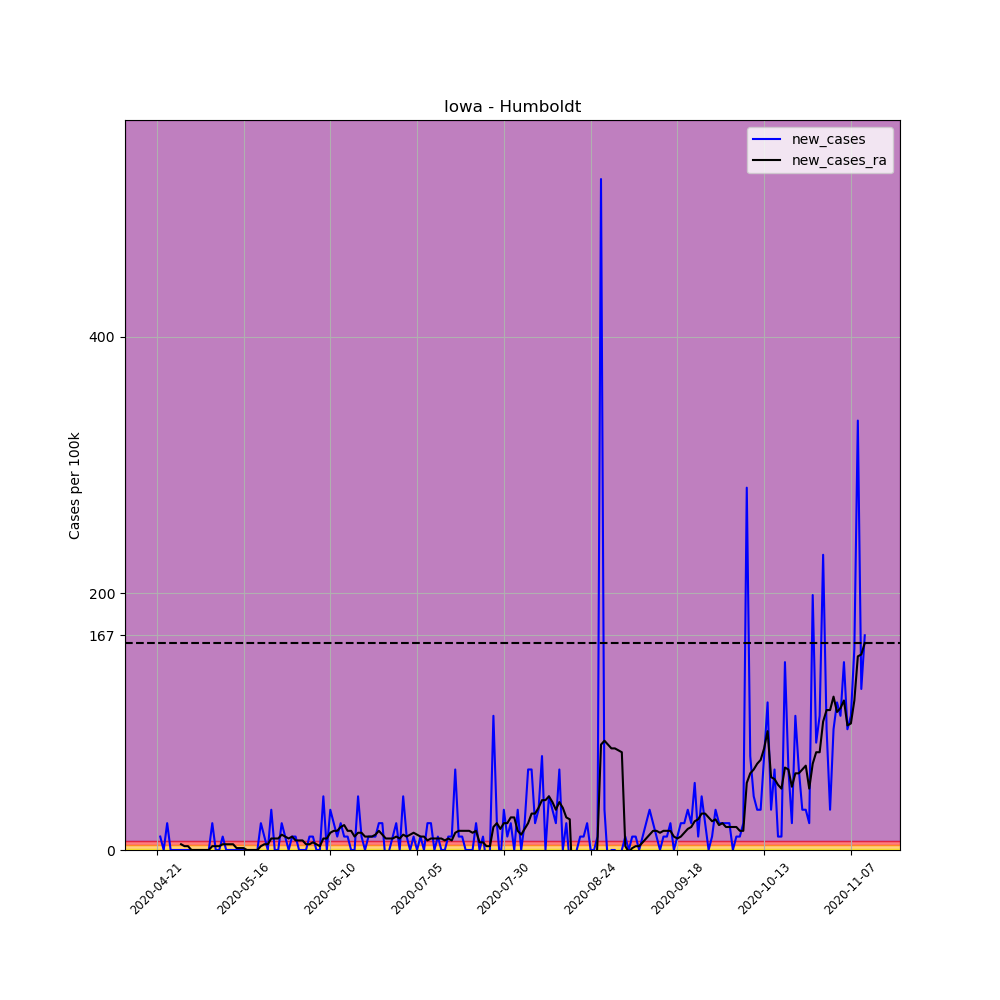

Source data for this figure (header and first rows):
, date, county, state, fips, cases, deaths, COUNTY, STNAME, CTYNAME, POPESTIMATE2019, per_100k, per_100k_ra, new_cases, new_cases_ra
637335, 2020-04-21, Humboldt, Iowa, 19091, 1, 0, 91, Iowa, Humboldt, 9558, 10.46, , , 
637336, 2020-04-22, Humboldt, Iowa, 19091, 2, 0, 91, Iowa, Humboldt, 9558, 20.92, , 10.46, 
637337, 2020-04-23, Humboldt, Iowa, 19091, 2, 0, 91, Iowa, Humboldt, 9558, 20.92, , 0.0, 
637338, 2020-04-24, Humboldt, Iowa, 19091, 4, 0, 91, Iowa, Humboldt, 9558, 41.85, , 20.92, 
637339, 2020-04-25, Humboldt, Iowa, 19091, 4, 0, 91, Iowa, Humboldt, 9558, 41.85, , 0.0, 
637340, 2020-04-26, Humboldt, Iowa, 19091, 4, 0, 91, Iowa, Humboldt, 9558, 41.85, , 0.0, 
637341, 2020-04-27, Humboldt, Iowa, 19091, 4, 0, 91, Iowa, Humboldt, 9558, 41.85, 31.39, 0.0, 
637342, 2020-04-28, Humboldt, Iowa, 19091, 4, 0, 91, Iowa, Humboldt, 9558, 41.85, 35.87, 0.0, 4.484
637343, 2020-04-29, Humboldt, Iowa, 19091, 4, 0, 91, Iowa, Humboldt, 9558, 41.85, 38.86, 0.0, 2.989
637344, 2020-04-30, Humboldt, Iowa, 19091, 4, 0, 91, Iowa, Humboldt, 9558, 41.85, 41.85, 0.0, 2.989
637345, 2020-05-01, Humboldt, Iowa, 19091, 4, 0, 91, Iowa, Humboldt, 9558, 41.85, 41.85, 0.0, 0.0
637346, 2020-05-02, Humboldt, Iowa, 19091, 4, 0, 91, Iowa, Humboldt, 9558, 41.85, 41.85, 0.0, 0.0
637347, 2020-05-03, Humboldt, Iowa, 19091, 4, 0, 91, Iowa, Humboldt, 9558, 41.85, 41.85, 0.0, 0.0
637348, 2020-05-04, Humboldt, Iowa, 19091, 4, 0, 91, Iowa, Humboldt, 9558, 41.85, 41.85, 0.0, 0.0
637349, 2020-05-05, Humboldt, Iowa, 19091, 4, 0, 91, Iowa, Humboldt, 9558, 41.85, 41.85, 0.0, 0.0
637350, 2020-05-06, Humboldt, Iowa, 19091, 4, 0, 91, Iowa, Humboldt, 9558, 41.85, 41.85, 0.0, 0.0
637351, 2020-05-07, Humboldt, Iowa, 19091, 6, 0, 91, Iowa, Humboldt, 9558, 62.77, 44.84, 20.92, 2.989
637352, 2020-05-08, Humboldt, Iowa, 19091, 6, 0, 91, Iowa, Humboldt, 9558, 62.77, 47.83, 0.0, 2.989
637353, 2020-05-09, Humboldt, Iowa, 19091, 6, 0, 91, Iowa, Humboldt, 9558, 62.77, 50.82, 0.0, 2.989
637354, 2020-05-10, Humboldt, Iowa, 19091, 7, 0, 91, Iowa, Humboldt, 9558, 73.24, 55.3, 10.46, 4.484
637355, 2020-05-11, Humboldt, Iowa, 19091, 7, 0, 91, Iowa, Humboldt, 9558, 73.24, 59.79, 0.0, 4.484
637356, 2020-05-12, Humboldt, Iowa, 19091, 7, 0, 91, Iowa, Humboldt, 9558, 73.24, 64.27, 0.0, 4.484
637357, 2020-05-13, Humboldt, Iowa, 19091, 7, 0, 91, Iowa, Humboldt, 9558, 73.24, 68.75, 0.0, 4.484
637358, 2020-05-14, Humboldt, Iowa, 19091, 7, 0, 91, Iowa, Humboldt, 9558, 73.24, 70.25, 0.0, 1.495
637359, 2020-05-15, Humboldt, Iowa, 19091, 7, 0, 91, Iowa, Humboldt, 9558, 73.24, 71.74, 0.0, 1.495
637360, 2020-05-16, Humboldt, Iowa, 19091, 7, 0, 91, Iowa, Humboldt, 9558, 73.24, 73.24, 0.0, 1.495
637361, 2020-05-17, Humboldt, Iowa, 19091, 7, 0, 91, Iowa, Humboldt, 9558, 73.24, 73.24, 0.0, 0.0
637362, 2020-05-18, Humboldt, Iowa, 19091, 7, 0, 91, Iowa, Humboldt, 9558, 73.24, 73.24, 0.0, 0.0
637363, 2020-05-19, Humboldt, Iowa, 19091, 7, 0, 91, Iowa, Humboldt, 9558, 73.24, 73.24, 0.0, 0.0
637364, 2020-05-20, Humboldt, Iowa, 19091, 7, 0, 91, Iowa, Humboldt, 9558, 73.24, 73.24, 0.0, 0.0
637365, 2020-05-21, Humboldt, Iowa, 19091, 9, 0, 91, Iowa, Humboldt, 9558, 94.16, 76.23, 20.92, 2.989
637366, 2020-05-22, Humboldt, Iowa, 19091, 10, 0, 91, Iowa, Humboldt, 9558, 104.6, 80.71, 10.46, 4.484
637367, 2020-05-23, Humboldt, Iowa, 19091, 10, 0, 91, Iowa, Humboldt, 9558, 104.6, 85.19, 0.0, 4.484
637368, 2020-05-24, Humboldt, Iowa, 19091, 13, 0, 91, Iowa, Humboldt, 9558, 136, 94.16, 31.39, 8.968
637369, 2020-05-25, Humboldt, Iowa, 19091, 13, 0, 91, Iowa, Humboldt, 9558, 136, 103.1, 0.0, 8.968
637370, 2020-05-26, Humboldt, Iowa, 19091, 13, 0, 91, Iowa, Humboldt, 9558, 136, 112.1, 0.0, 8.968
637371, 2020-05-27, Humboldt, Iowa, 19091, 15, 0, 91, Iowa, Humboldt, 9558, 156.9, 124.1, 20.92, 11.96
637372, 2020-05-28, Humboldt, Iowa, 19091, 16, 0, 91, Iowa, Humboldt, 9558, 167.4, 134.5, 10.46, 10.46
637373, 2020-05-29, Humboldt, Iowa, 19091, 16, 0, 91, Iowa, Humboldt, 9558, 167.4, 143.5, 0.0, 8.968
637374, 2020-05-30, Humboldt, Iowa, 19091, 17, 0, 91, Iowa, Humboldt, 9558, 177.9, 153.9, 10.46, 10.46
637375, 2020-05-31, Humboldt, Iowa, 19091, 18, 0, 91, Iowa, Humboldt, 9558, 188.3, 161.4, 10.46, 7.473
637376, 2020-06-01, Humboldt, Iowa, 19091, 18, 1, 91, Iowa, Humboldt, 9558, 188.3, 168.9, 0.0, 7.473
637377, 2020-06-02, Humboldt, Iowa, 19091, 18, 1, 91, Iowa, Humboldt, 9558, 188.3, 176.4, 0.0, 7.473
637378, 2020-06-03, Humboldt, Iowa, 19091, 18, 1, 91, Iowa, Humboldt, 9558, 188.3, 180.9, 0.0, 4.484
637379, 2020-06-04, Humboldt, Iowa, 19091, 19, 1, 91, Iowa, Humboldt, 9558, 198.8, 185.3, 10.46, 4.484
637380, 2020-06-05, Humboldt, Iowa, 19091, 20, 1, 91, Iowa, Humboldt, 9558, 209.2, 191.3, 10.46, 5.979
637381, 2020-06-06, Humboldt, Iowa, 19091, 20, 1, 91, Iowa, Humboldt, 9558, 209.2, 195.8, 0.0, 4.484
637382, 2020-06-07, Humboldt, Iowa, 19091, 20, 1, 91, Iowa, Humboldt, 9558, 209.2, 198.8, 0.0, 2.989
637383, 2020-06-08, Humboldt, Iowa, 19091, 24, 1, 91, Iowa, Humboldt, 9558, 251.1, 207.8, 41.85, 8.968
637384, 2020-06-09, Humboldt, Iowa, 19091, 24, 1, 91, Iowa, Humboldt, 9558, 251.1, 216.7, 0.0, 8.968
637385, 2020-06-10, Humboldt, Iowa, 19091, 27, 1, 91, Iowa, Humboldt, 9558, 282.5, 230.2, 31.39, 13.45
637386, 2020-06-11, Humboldt, Iowa, 19091, 29, 1, 91, Iowa, Humboldt, 9558, 303.4, 245.1, 20.92, 14.95
637387, 2020-06-12, Humboldt, Iowa, 19091, 30, 1, 91, Iowa, Humboldt, 9558, 313.9, 260.1, 10.46, 14.95
637388, 2020-06-13, Humboldt, Iowa, 19091, 32, 1, 91, Iowa, Humboldt, 9558, 334.8, 278, 20.92, 17.94
637389, 2020-06-14, Humboldt, Iowa, 19091, 33, 1, 91, Iowa, Humboldt, 9558, 345.3, 297.4, 10.46, 19.43
637390, 2020-06-15, Humboldt, Iowa, 19091, 34, 1, 91, Iowa, Humboldt, 9558, 355.7, 312.4, 10.46, 14.95
637391, 2020-06-16, Humboldt, Iowa, 19091, 34, 1, 91, Iowa, Humboldt, 9558, 355.7, 327.3, 0.0, 14.95
637392, 2020-06-17, Humboldt, Iowa, 19091, 34, 1, 91, Iowa, Humboldt, 9558, 355.7, 337.8, 0.0, 10.46
637393, 2020-06-18, Humboldt, Iowa, 19091, 38, 1, 91, Iowa, Humboldt, 9558, 397.6, 351.2, 41.85, 13.45
637394, 2020-06-19, Humboldt, Iowa, 19091, 39, 1, 91, Iowa, Humboldt, 9558, 408, 364.7, 10.46, 13.45
... 145 more rows
